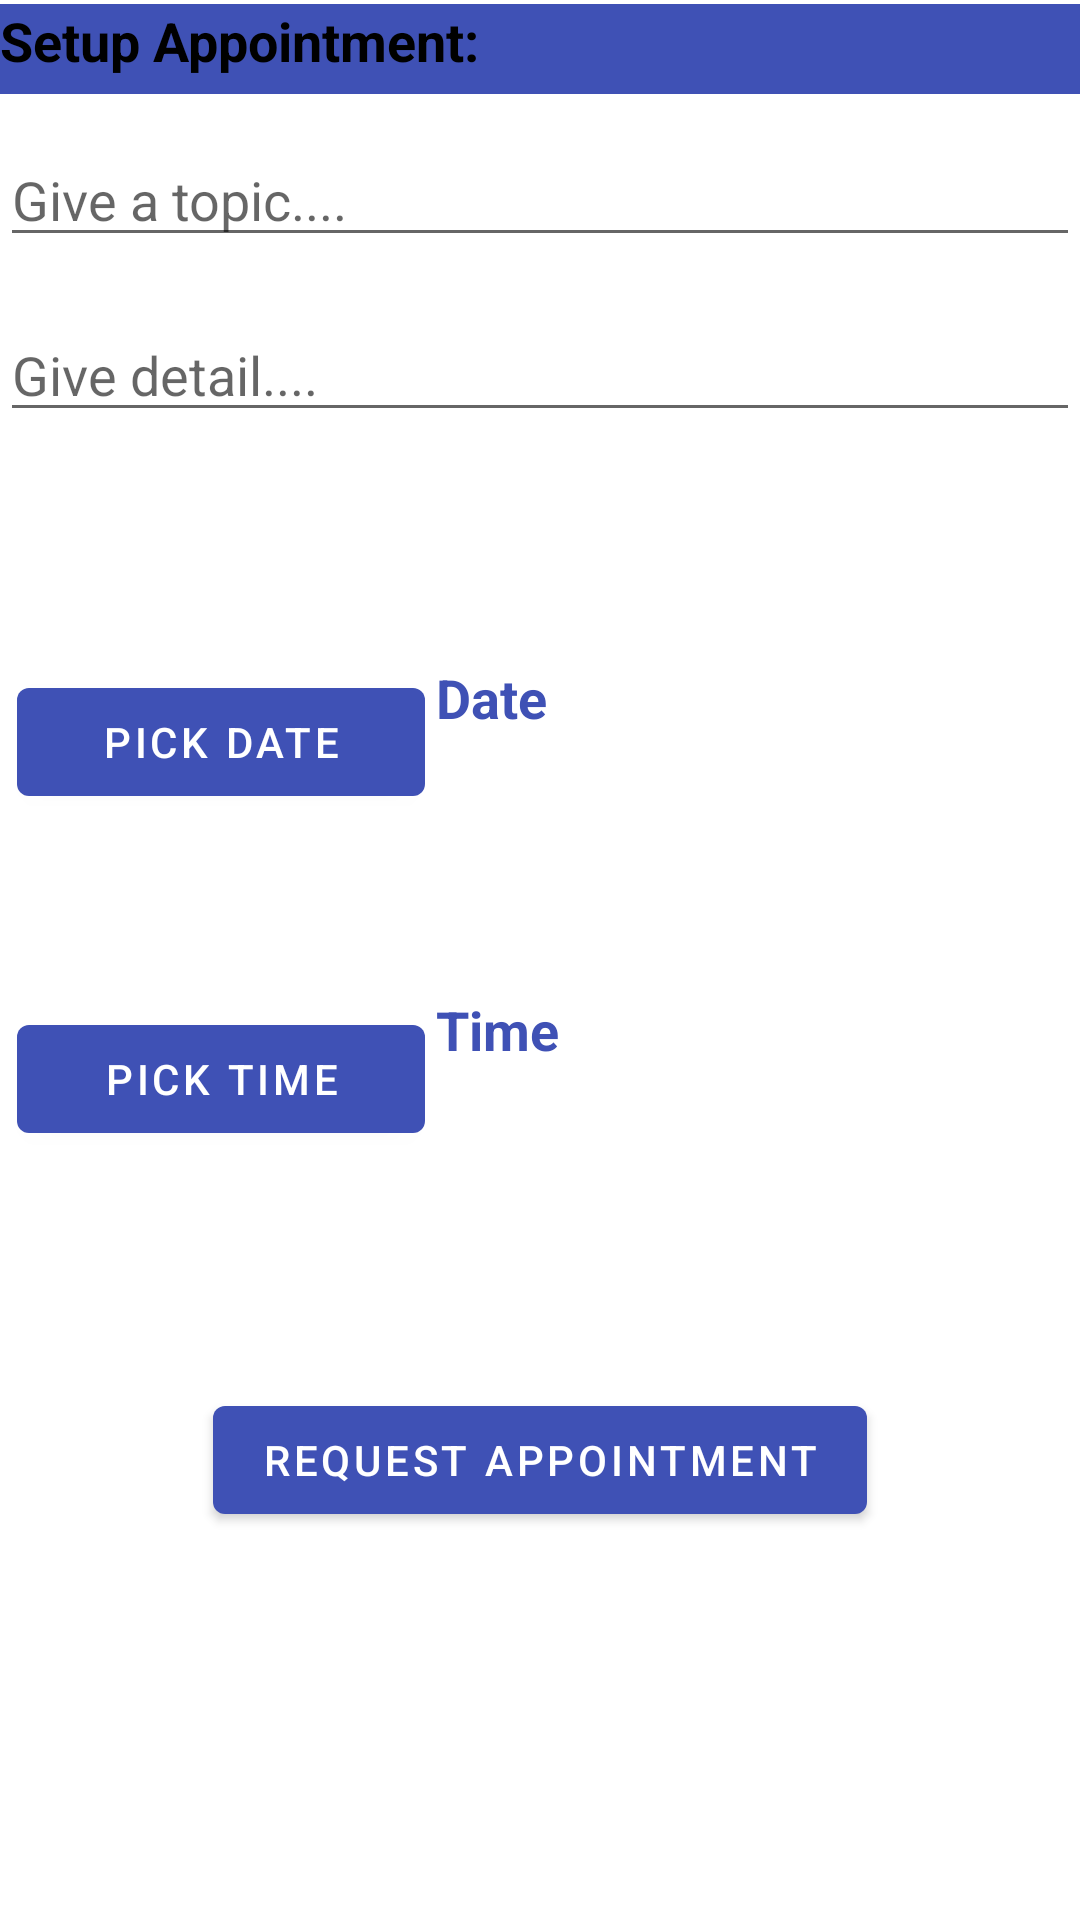

The Android layout XML behind this screen, and the referenced resources:
<!-- AndroidManifest.xml: application theme AppTheme -->
<!-- res/layout/fragment_appointment_setup.xml -->
<androidx.constraintlayout.widget.ConstraintLayout
        xmlns:android="http://schemas.android.com/apk/res/android"
        xmlns:app="http://schemas.android.com/apk/res-auto"
        xmlns:tools="http://schemas.android.com/tools"
        android:layout_width="match_parent"
        android:layout_height="match_parent"
        tools:context="Fragments.AppointmentSetupFragment" android:id="@+id/appointment_details">

    <TextView
            android:text="Setup Appointment:"
            android:layout_width="match_parent"
            android:layout_height="30dp"
            android:id="@+id/title_appointSetup"
            app:layout_constraintTop_toTopOf="parent"
            app:layout_constraintEnd_toEndOf="parent" app:layout_constraintStart_toStartOf="parent"
            app:layout_constraintHorizontal_bias="0.0" app:layout_constraintVertical_bias="0.002"
            android:textSize="18sp" android:textStyle="bold"
            android:background="@color/colorPrimary" android:textAlignment="viewStart"
            android:textColor="@android:color/black" app:layout_constraintBottom_toBottomOf="parent"/>
    <EditText
            android:layout_width="match_parent"
            android:layout_height="wrap_content"
            android:inputType="textPersonName"
            android:ems="10"
            android:id="@+id/appointment_title"
            app:layout_constraintTop_toTopOf="parent"
            app:layout_constraintBottom_toBottomOf="parent" app:layout_constraintEnd_toEndOf="parent"
            app:layout_constraintStart_toStartOf="parent" app:layout_constraintHorizontal_bias="0.08"
            app:layout_constraintVertical_bias="0.074" android:hint="Give a topic...."/>
    <EditText
            android:layout_width="match_parent"
            android:layout_height="wrap_content"
            android:inputType="textLongMessage"
            android:hint="Give detail...."
            android:ems="10"
            android:id="@+id/appointment_detail"
            app:layout_constraintBottom_toBottomOf="parent" app:layout_constraintEnd_toEndOf="parent"
            app:layout_constraintStart_toStartOf="parent" app:layout_constraintTop_toBottomOf="@+id/appointment_title"
            app:layout_constraintHorizontal_bias="0.08" app:layout_constraintVertical_bias="0.033"/>
    <Button
            android:text="PICK DATE"
            android:layout_width="136dp"
            android:layout_height="48dp" android:id="@+id/pickDateBtn"
            app:layout_constraintBottom_toBottomOf="parent" app:layout_constraintStart_toStartOf="parent"
            app:layout_constraintEnd_toEndOf="parent" app:layout_constraintTop_toTopOf="@+id/appointment_title"
            app:layout_constraintHorizontal_bias="0.026" app:layout_constraintVertical_bias="0.327"/>

    <TextView
            android:text="Date"
            android:layout_width="167dp"
            android:layout_height="35dp" android:id="@+id/dateTextView"
            app:layout_constraintTop_toTopOf="parent"
            app:layout_constraintBottom_toBottomOf="parent"
            app:layout_constraintVertical_bias="0.364"
            android:textSize="18sp" android:textStyle="bold"
            android:textAlignment="viewStart"
            app:layout_constraintEnd_toEndOf="parent" app:layout_constraintHorizontal_bias="0.07"
            app:layout_constraintStart_toEndOf="@+id/pickDateBtn"/>
    <Button
            android:text="PICK TIME"
            android:layout_width="136dp"
            android:layout_height="48dp" android:id="@+id/pickTimeBtn"
            app:layout_constraintBottom_toBottomOf="parent" app:layout_constraintStart_toStartOf="parent"
            app:layout_constraintEnd_toEndOf="parent" app:layout_constraintTop_toTopOf="@+id/appointment_title"
            app:layout_constraintHorizontal_bias="0.026" app:layout_constraintVertical_bias="0.532"/>
    <TextView
            android:text="Time"
            android:layout_width="167dp"
            android:layout_height="35dp" android:id="@+id/timeTextView"
            app:layout_constraintTop_toTopOf="parent"
            app:layout_constraintBottom_toBottomOf="parent"
            app:layout_constraintVertical_bias="0.547"
            android:textSize="18sp" android:textStyle="bold"
            android:textAlignment="viewStart"
            app:layout_constraintEnd_toEndOf="parent" app:layout_constraintHorizontal_bias="0.07"
            app:layout_constraintStart_toEndOf="@+id/pickTimeBtn"/>
    <Button
            android:text="Request Appointment"
            android:layout_width="wrap_content"
            android:layout_height="wrap_content" android:id="@+id/requestAppointment"
            app:layout_constraintStart_toStartOf="parent" app:layout_constraintEnd_toEndOf="parent"
            app:layout_constraintTop_toTopOf="@+id/appointment_title" app:layout_constraintBottom_toBottomOf="parent"
            app:layout_constraintHorizontal_bias="0.499" app:layout_constraintVertical_bias="0.764"/>


</androidx.constraintlayout.widget.ConstraintLayout>
<!-- resources referenced by this layout -->
<resources>
  <color name="colorPrimary">#3F51B5</color>
  <style name="AppTheme" parent="Theme.MaterialComponents.Light.NoActionBar">
          
          <item name="colorPrimary">@color/colorPrimary</item>
          <item name="colorPrimaryDark">@color/colorPrimaryDark</item>
          <item name="colorAccent">@color/colorAccent</item>
          <item name="android:textColor">@color/colorPrimary</item>
      </style>
  <color name="colorPrimaryDark">#303F9F</color>
  <color name="colorAccent">#FF4081</color>
</resources>
